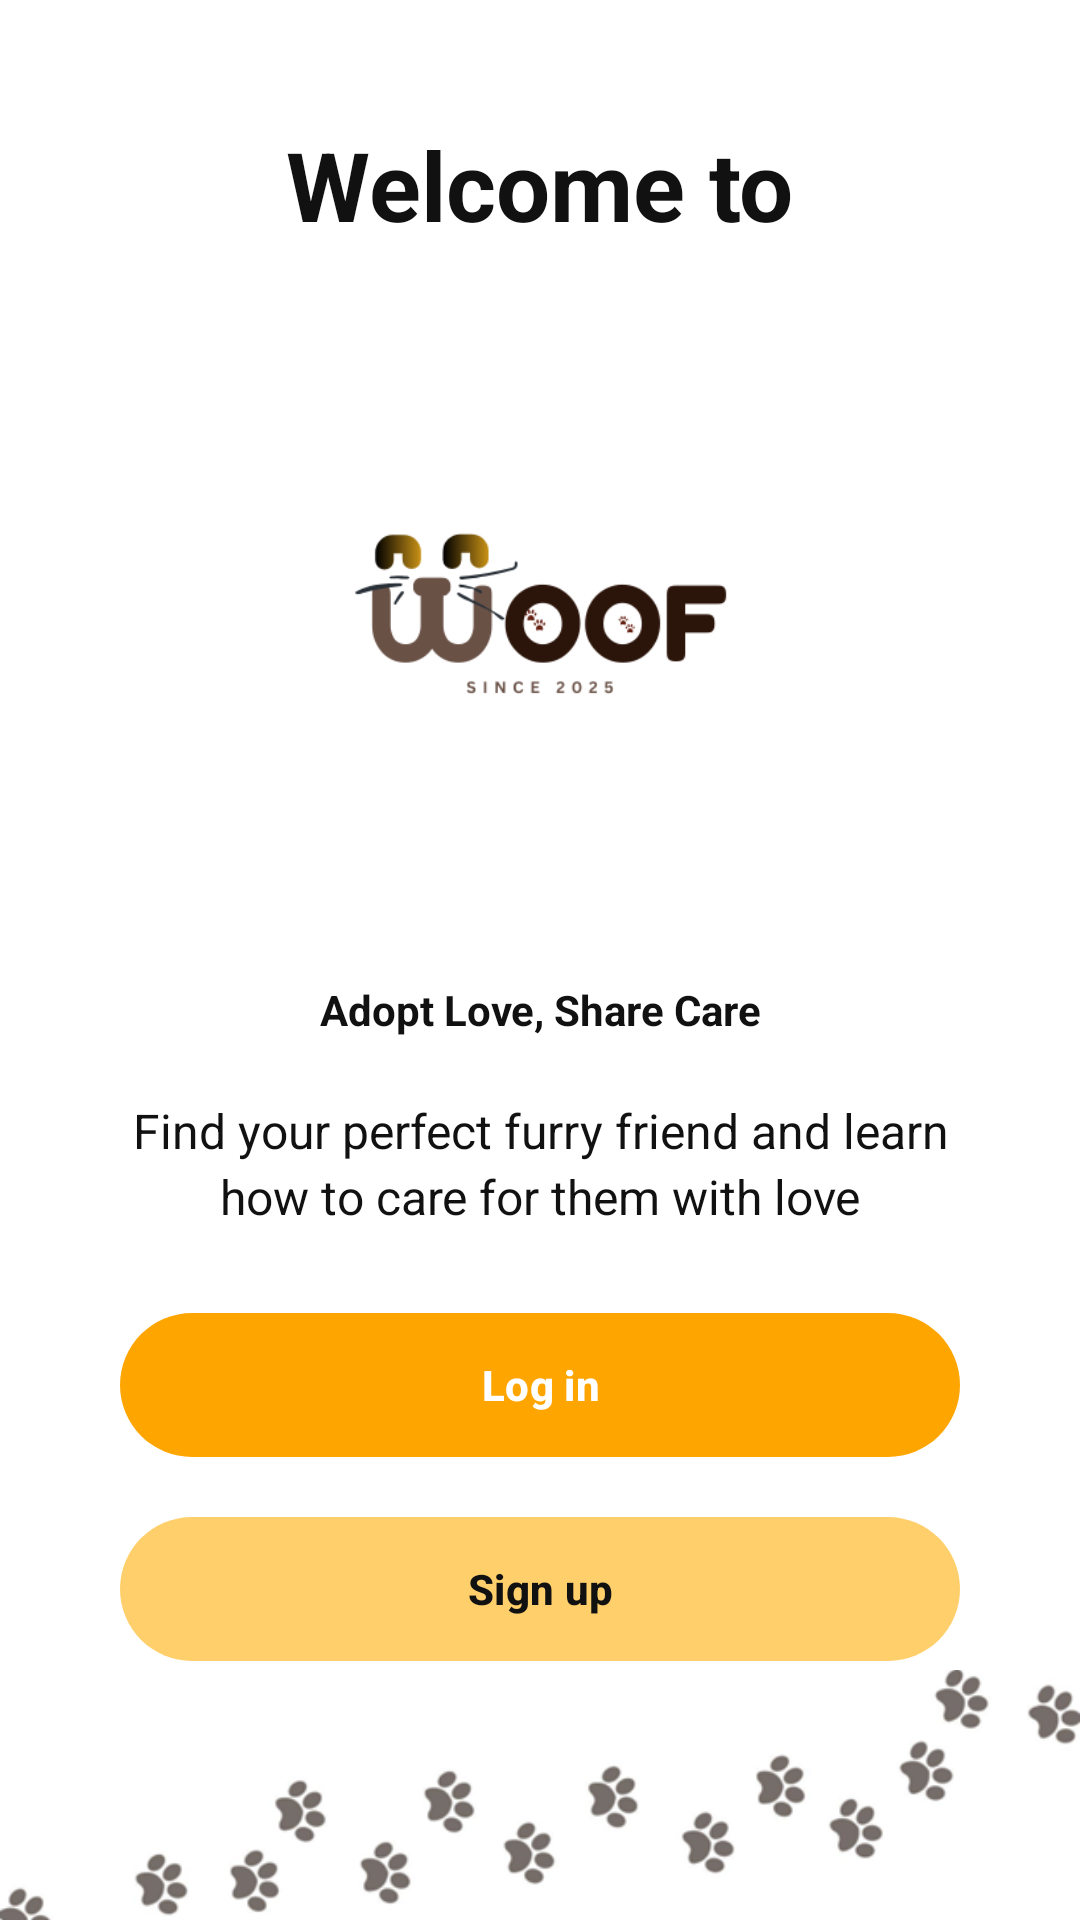

Write the Android layout XML for this screen, with the resource values it uses.
<!-- AndroidManifest.xml: application theme Theme._1stProject -->
<!-- res/layout/activity_welcome_screen.xml -->
<?xml version="1.0" encoding="utf-8"?>
<androidx.constraintlayout.widget.ConstraintLayout
    xmlns:android="http://schemas.android.com/apk/res/android"
    xmlns:app="http://schemas.android.com/apk/res-auto"
    android:layout_width="match_parent"
    android:layout_height="match_parent"
    android:background="@color/primarySurface">

    <TextView
        android:id="@+id/welcomeText"
        android:layout_width="wrap_content"
        android:layout_height="wrap_content"
        android:text="@string/welcome_to"
        android:textSize="32sp"
        android:textStyle="bold"
        android:textColor="@color/textPrimary"
        app:layout_constraintTop_toTopOf="parent"
        app:layout_constraintStart_toStartOf="parent"
        app:layout_constraintEnd_toEndOf="parent"
        android:layout_marginTop="40dp"/>

    <ImageView
        android:id="@+id/logoImage"
        android:layout_width="220dp"
        android:layout_height="220dp"
        android:src="@drawable/logo"
        android:contentDescription="@string/app_logo"
        android:adjustViewBounds="true"
        app:layout_constraintTop_toBottomOf="@id/welcomeText"
        app:layout_constraintStart_toStartOf="parent"
        app:layout_constraintEnd_toEndOf="parent"
        android:layout_marginTop="16dp"/>

    <TextView
        android:id="@+id/tagline"
        android:layout_width="wrap_content"
        android:layout_height="wrap_content"
        android:text="@string/tagline"
        android:textColor="@color/textPrimary"
        android:textSize="14sp"
        android:textStyle="bold"
        app:layout_constraintTop_toBottomOf="@id/logoImage"
        app:layout_constraintStart_toStartOf="parent"
        app:layout_constraintEnd_toEndOf="parent"
        android:layout_marginTop="8dp"/>

    <TextView
        android:id="@+id/subtitle"
        android:layout_width="0dp"
        android:layout_height="wrap_content"
        android:text="@string/welcome_sub"
        android:textColor="@color/textPrimary"
        android:textSize="16sp"
        android:gravity="center"
        android:lineSpacingExtra="3dp"
        app:layout_constraintTop_toBottomOf="@id/tagline"
        app:layout_constraintStart_toStartOf="parent"
        app:layout_constraintEnd_toEndOf="parent"
        android:layout_marginTop="20dp"
        android:layout_marginHorizontal="32dp"/>

    <com.google.android.material.button.MaterialButton
        android:id="@+id/loginBtn"
        android:layout_width="0dp"
        android:layout_height="56dp"
        android:text="@string/login"
        android:textAllCaps="false"
        android:textColor="@color/white"
        android:textStyle="bold"
        app:cornerRadius="28dp"
        app:backgroundTint="@color/colorPrimary"
        app:layout_constraintTop_toBottomOf="@id/subtitle"
        app:layout_constraintStart_toStartOf="parent"
        app:layout_constraintEnd_toEndOf="parent"
        android:layout_marginTop="24dp"
        android:layout_marginHorizontal="40dp"/>

    <com.google.android.material.button.MaterialButton
        android:id="@+id/signupBtn"
        android:layout_width="0dp"
        android:layout_height="56dp"
        android:text="@string/signup"
        android:textAllCaps="false"
        android:textColor="@color/textPrimary"
        android:textStyle="bold"
        app:cornerRadius="28dp"
        app:backgroundTint="@color/colorSecondary"
        app:layout_constraintTop_toBottomOf="@id/loginBtn"
        app:layout_constraintStart_toStartOf="parent"
        app:layout_constraintEnd_toEndOf="parent"
        android:layout_marginTop="12dp"
        android:layout_marginHorizontal="40dp"/>

    <ImageView
        android:id="@+id/pawImage"
        android:layout_width="0dp"
        android:layout_height="120dp"
        android:src="@drawable/petpaw"
        android:contentDescription="@string/paw_cd"
        android:scaleType="fitCenter"
        app:layout_constraintTop_toBottomOf="@id/signupBtn"
        app:layout_constraintBottom_toBottomOf="parent"
        app:layout_constraintStart_toStartOf="parent"
        app:layout_constraintEnd_toEndOf="parent"
        android:layout_marginTop="20dp"/>
</androidx.constraintlayout.widget.ConstraintLayout>
<!-- resources referenced by this layout -->
<resources>
  <color name="colorPrimary">#FFA500</color>
  <color name="colorSecondary">#FECF6A</color>
  <color name="primarySurface">#FFFFFF</color>
  <color name="textPrimary">#111111</color>
  <color name="white">#FFFFFF</color>
  <!-- drawable logo: png bitmap (drawable, 13548 bytes) -->
  <!-- drawable petpaw: png bitmap (drawable, 33937 bytes) -->
  <string name="app_logo">App Logo</string>
  <string name="login">Log in</string>
  <string name="paw_cd">Paw decoration</string>
  <string name="signup">Sign up</string>
  <string name="tagline">Adopt Love, Share Care</string>
  <string name="welcome_sub">Find your perfect furry friend and learn how to care for them with love</string>
  <string name="welcome_to">Welcome to</string>
  <style name="Theme._1stProject" parent="Base.Theme._1stProject" />
  <style name="Base.Theme._1stProject" parent="Theme.Material3.DayNight.NoActionBar">
          
          
      </style>
</resources>
